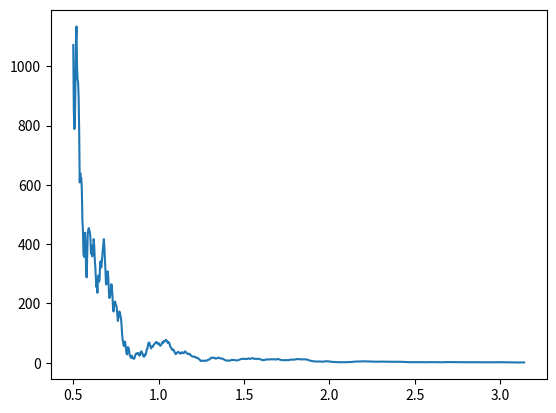

Reproduce this figure in Python.
import numpy as np
import matplotlib.pyplot as plt

scaling_constant_low_pass_filt_value=0.50
gamma_t = {'gamma_t':None, 'a':scaling_constant_low_pass_filt_value,
                'gamma_t_prev':None,
                'update_gamma': lambda g_upd,g_old,a: (a)*g_upd + (1-a)*g_old,
                'gamma_new': lambda dV,th,poly_deg: np.linalg.norm(np.polynomial.polynomial.Polynomial(np.polynomial.polynomial.polyfit(dV,th,poly_deg), domain=[th[0],th[-1]], window=[th[0],th[-1]]).coef)}  #this is the scaling function
x =np.linspace(0,np.pi,1000); y = x**2; yn = 1.0*(np.random.random_sample(len(y),)-0.5); y = y+yn
gamma_list = []
rtype = type(None)
x_print = []
for idx in range(1,len(y)):
  gamma_curr = gamma_t['gamma_new'](x[:idx],y[:idx],5)
  # if type(gamma_t['gamma_t_prev']) == rtype and idx<20:
  if type(gamma_t['gamma_t_prev']) == rtype or x[idx]<0.5:
    gamma_t['gamma_t_prev'] = gamma_curr
  else:
    gamma_t['gamma_t'] =gamma_t['update_gamma'](gamma_curr, gamma_t['gamma_t_prev'], gamma_t['a'])
    gamma_t['gamma_t_prev'] = gamma_t['gamma_t']
    gamma_list.append(gamma_t['gamma_t'])
    x_print.append(x[idx])

plt.plot(x_print, gamma_list)
plt.show()
